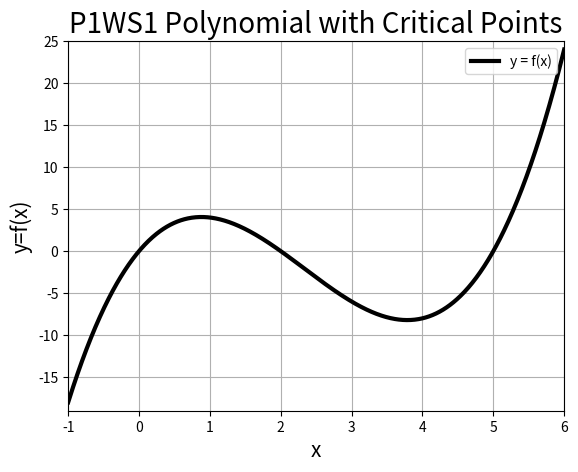

Python code for this plot:
#!/usr/bin/env python3
# -*- coding: utf-8 -*-
"""
Created on Fri Feb  6 15:54:42 2026

@author: brooksemerick
"""
import numpy as np
import matplotlib.pyplot as plt
from scipy import optimize

#discretize domain
N = 1000
x = np.linspace(-1, 6, N)  

#define the functions
def f(x):
    return x**3 - 7 * x**2 + 10 * x

#calculate min and max
MIN = optimize.minimize_scalar(f, bounds=(-1,6), method= 'bounded')
MAX = optimize.minimize_scalar(lambda x: -f(x), bounds=(6-.1,6), method='bounded')



# Plot the graph of the function
plt.figure(1)
plt.plot(x, f(x), 'k-', linewidth=3, label='y = f(x)')
# plt.plot(c, f(c), 'ro', linewidth=3, label='critical points')
plt.title('P1WS1 Polynomial with Critical Points', fontsize=20)
plt.xlabel('x', fontsize=15)
plt.ylabel('y=f(x)', fontsize=15)
plt.xticks(fontsize=10)
plt.yticks(fontsize=10)
plt.grid(True, which='both')
plt.xlim([np.min(x), np.max(x)])
plt.ylim([np.min(f(x))-1, np.max(f(x))+1])
plt.legend()